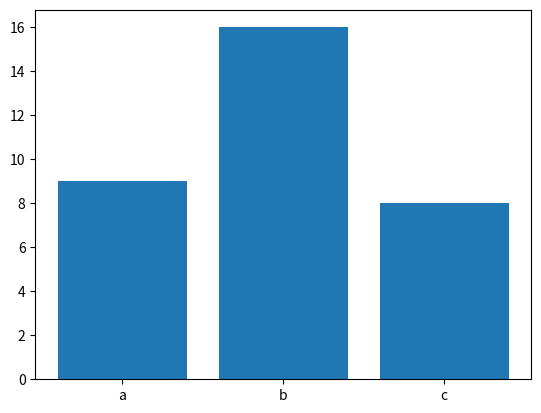
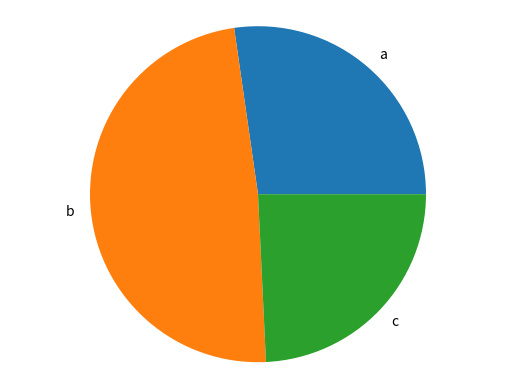

These charts were generated, in order, by the following Python code:
import matplotlib.pyplot as plt

def generate_bar_chart(labels, values):
  fig, ax = plt.subplots()
  ax.bar(labels, values)
  plt.show()

def generate_pie_chart(labels, values):
  fig, ax = plt.subplots()
  ax.pie(values, labels=labels)
  ax.axis('equal')
  plt.show()

if __name__ == '__main__':
  labels = ['a', 'b', 'c']
  values = [9, 16, 8]
  generate_bar_chart(labels, values)
  generate_pie_chart(labels, values)
